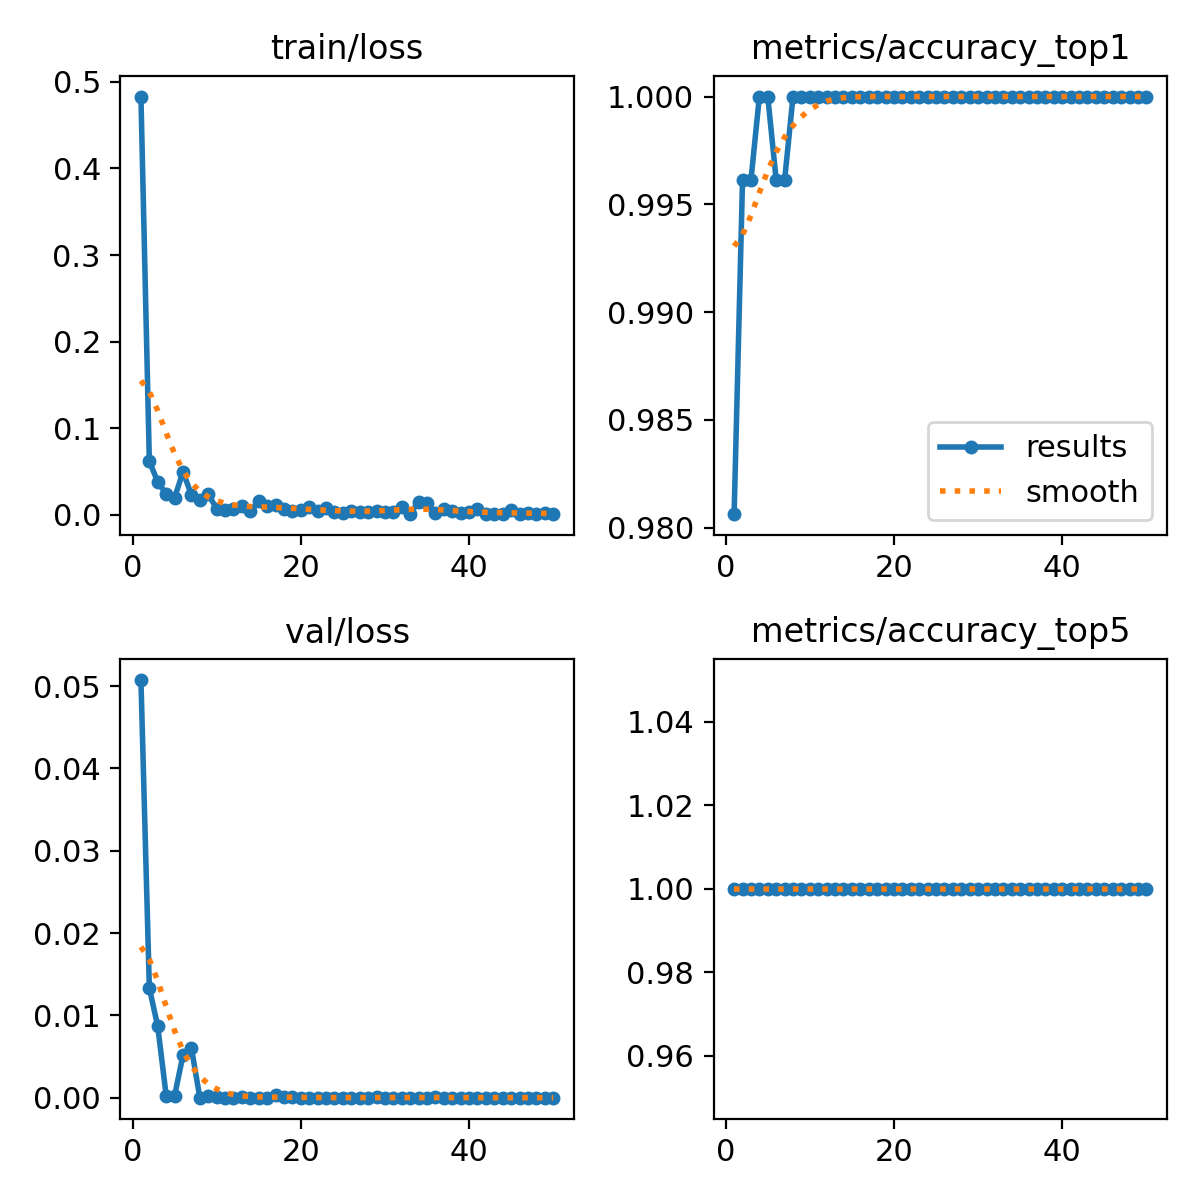

The data file committed next to this chart (first rows):
epoch, time, train/loss, metrics/accuracy_top1, metrics/accuracy_top5, val/loss, lr/pg0, lr/pg1, lr/pg2
1, 19.95, 0.4831, 0.9806, 1, 0.05074, 0.0004573, 0.0004573, 0.0004573
2, 38.94, 0.06138, 0.9961, 1, 0.01332, 0.0009105, 0.0009105, 0.0009105
3, 56.33, 0.03795, 0.9961, 1, 0.00865, 0.001345, 0.001345, 0.001345
4, 73.93, 0.02361, 1, 1, 0.00025, 0.001344, 0.001344, 0.001344
5, 91.75, 0.01951, 1, 1, 0.00023, 0.001316, 0.001316, 0.001316
6, 109, 0.04936, 0.9961, 1, 0.00517, 0.001288, 0.001288, 0.001288
7, 127.4, 0.02293, 0.9961, 1, 0.00602, 0.001259, 0.001259, 0.001259
8, 147.3, 0.01697, 1, 1, 1e-05, 0.001231, 0.001231, 0.001231
9, 165.8, 0.02374, 1, 1, 0.00017, 0.001203, 0.001203, 0.001203
10, 183.8, 0.00651, 1, 1, 4e-05, 0.001174, 0.001174, 0.001174
11, 202.4, 0.00561, 1, 1, 1e-05, 0.001146, 0.001146, 0.001146
12, 221.7, 0.00607, 1, 1, 1e-05, 0.001118, 0.001118, 0.001118
13, 239.7, 0.0098, 1, 1, 8e-05, 0.001089, 0.001089, 0.001089
14, 257.6, 0.00373, 1, 1, 1e-05, 0.001061, 0.001061, 0.001061
15, 277.8, 0.01543, 1, 1, 0, 0.001033, 0.001033, 0.001033
16, 295.9, 0.00977, 1, 1, 1e-05, 0.001005, 0.001005, 0.001005
17, 314, 0.0115, 1, 1, 0.00034, 0.0009763, 0.0009763, 0.0009763
18, 335.7, 0.00663, 1, 1, 6e-05, 0.000948, 0.000948, 0.000948
19, 354.4, 0.00435, 1, 1, 3e-05, 0.0009197, 0.0009197, 0.0009197
20, 373.5, 0.00527, 1, 1, 0, 0.0008914, 0.0008914, 0.0008914
21, 396.3, 0.00914, 1, 1, 0, 0.0008631, 0.0008631, 0.0008631
22, 414, 0.00361, 1, 1, 0, 0.0008348, 0.0008348, 0.0008348
23, 431.6, 0.00763, 1, 1, 0, 0.0008065, 0.0008065, 0.0008065
24, 450.2, 0.00263, 1, 1, 0, 0.0007782, 0.0007782, 0.0007782
25, 467.8, 0.00194, 1, 1, 0, 0.0007499, 0.0007499, 0.0007499
26, 487.2, 0.00466, 1, 1, 0, 0.0007216, 0.0007216, 0.0007216
27, 504.6, 0.00301, 1, 1, 0, 0.0006934, 0.0006934, 0.0006934
28, 522.5, 0.00337, 1, 1, 2e-05, 0.0006651, 0.0006651, 0.0006651
29, 539.7, 0.00449, 1, 1, 6e-05, 0.0006368, 0.0006368, 0.0006368
30, 556.9, 0.00253, 1, 1, 1e-05, 0.0006085, 0.0006085, 0.0006085
31, 574.7, 0.00321, 1, 1, 0, 0.0005802, 0.0005802, 0.0005802
32, 592, 0.00843, 1, 1, 0, 0.0005519, 0.0005519, 0.0005519
33, 609.2, 0.0011, 1, 1, 0, 0.0005236, 0.0005236, 0.0005236
34, 626.7, 0.01457, 1, 1, 0, 0.0004953, 0.0004953, 0.0004953
35, 644.4, 0.01291, 1, 1, 0, 0.000467, 0.000467, 0.000467
36, 662.2, 0.00149, 1, 1, 0.00012, 0.0004387, 0.0004387, 0.0004387
37, 681.3, 0.00634, 1, 1, 1e-05, 0.0004104, 0.0004104, 0.0004104
38, 702.4, 0.00364, 1, 1, 0, 0.0003821, 0.0003821, 0.0003821
39, 724.3, 0.00164, 1, 1, 0, 0.0003538, 0.0003538, 0.0003538
40, 745.4, 0.00267, 1, 1, 0, 0.0003255, 0.0003255, 0.0003255
41, 765.7, 0.00616, 1, 1, 0, 0.0002972, 0.0002972, 0.0002972
42, 785.3, 0.00126, 1, 1, 0, 0.0002689, 0.0002689, 0.0002689
43, 804.4, 0.00091, 1, 1, 1e-05, 0.0002406, 0.0002406, 0.0002406
44, 822.6, 0.00063, 1, 1, 0, 0.0002123, 0.0002123, 0.0002123
45, 840.9, 0.00492, 1, 1, 0, 0.0001841, 0.0001841, 0.0001841
46, 861.4, 0.00049, 1, 1, 0, 0.0001558, 0.0001558, 0.0001558
47, 883.9, 0.00234, 1, 1, 0, 0.0001275, 0.0001275, 0.0001275
48, 910.1, 0.00087, 1, 1, 0, 9.91726e-05, 9.91726e-05, 9.91726e-05
49, 936.9, 0.00166, 1, 1, 0, 7.08784e-05, 7.08784e-05, 7.08784e-05
50, 961.8, 0.00054, 1, 1, 0, 4.25842e-05, 4.25842e-05, 4.25842e-05
